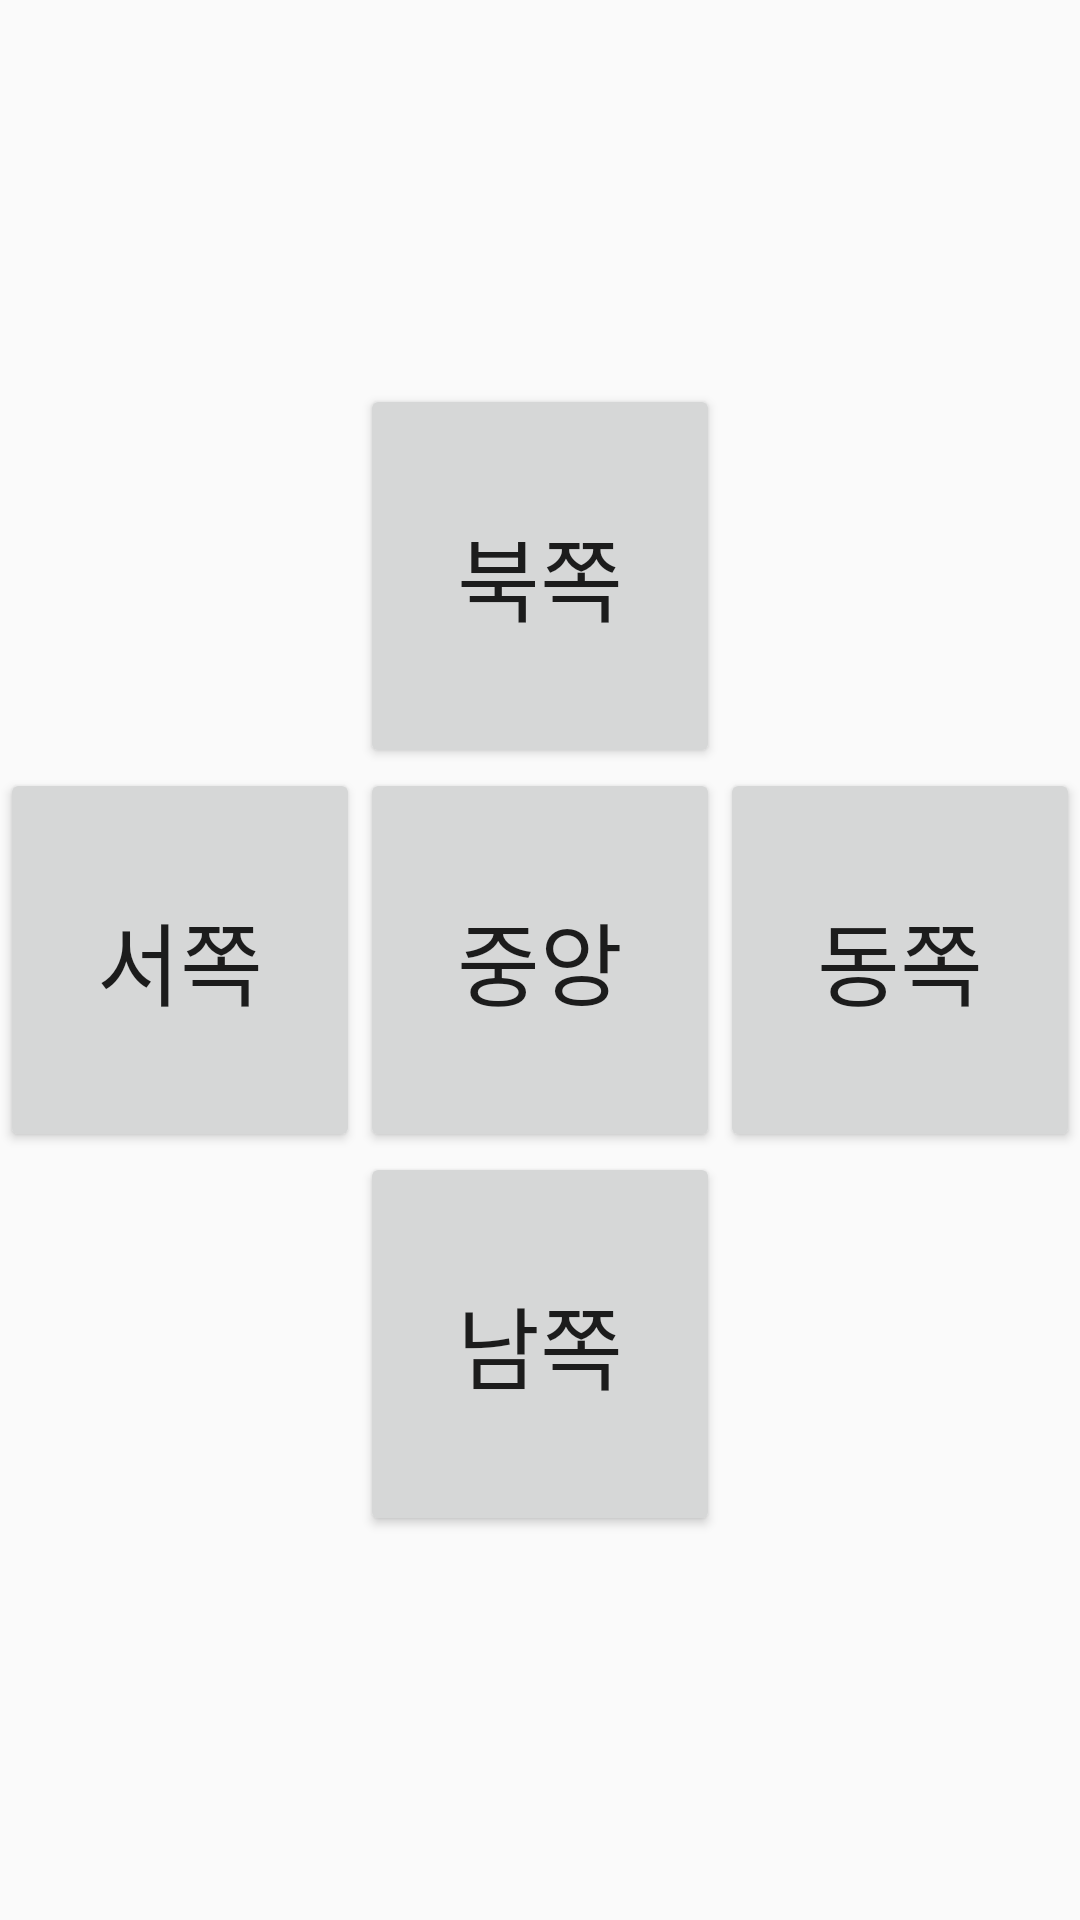

Reconstruct the res/layout file that produces this screen, plus the resources it refers to.
<!-- AndroidManifest.xml: application theme AppTheme -->
<!-- res/layout/gps_main.xml -->
<?xml version="1.0" encoding="utf-8"?>
<LinearLayout xmlns:android="http://schemas.android.com/apk/res/android"
    xmlns:tools="http://schemas.android.com/tools"
    android:layout_width="match_parent"
    android:layout_height="match_parent"
    android:orientation="vertical">

    <LinearLayout
        android:layout_width="match_parent"
        android:layout_height="0dp"
        android:layout_weight="1"
        android:orientation="horizontal"
        tools:ignore="UselessLeaf">

    </LinearLayout>

    <LinearLayout
        android:layout_width="match_parent"
        android:layout_height="0dp"
        android:layout_weight="1">

        <LinearLayout
            android:layout_width="0dp"
            android:layout_height="match_parent"
            android:layout_weight="1"
            tools:ignore="NestedWeights,UselessLeaf" />

        <Button
            android:layout_width="0dp"
            android:layout_height="match_parent"
            android:layout_weight="1"
            android:text="@string/north"
            android:textSize="30sp"
            android:onClick="north"/>

        <LinearLayout
            android:layout_width="0dp"
            android:layout_height="match_parent"
            android:layout_weight="1"
            tools:ignore="UselessLeaf" />
    </LinearLayout>

    <LinearLayout
        android:layout_width="match_parent"
        android:layout_height="0dp"
        android:layout_weight="1">

        <Button
            android:layout_width="0dp"
            android:layout_height="match_parent"
            android:layout_weight="1"
            android:text="@string/west"
            android:textSize="30sp"
            tools:ignore="ButtonStyle,NestedWeights"
            android:onClick="west"/>

        <Button
            android:layout_width="0dp"
            android:layout_height="match_parent"
            android:layout_weight="1"
            tools:ignore="ButtonStyle,UselessLeaf"
            android:text="@string/center"
            android:textSize="30sp"
            android:onClick="center"/>

        <Button
            android:layout_width="0dp"
            android:layout_height="match_parent"
            android:layout_weight="1"
            android:text="@string/east"
            android:textSize="30sp"
            android:onClick="east"
            tools:ignore="ButtonStyle" />
    </LinearLayout>

    <LinearLayout
        android:layout_width="match_parent"
        android:layout_height="0dp"
        android:layout_weight="1">

        <LinearLayout
            android:layout_width="0dp"
            android:layout_height="match_parent"
            android:layout_weight="1"
            tools:ignore="NestedWeights,UselessLeaf" />

        <Button
            android:layout_width="0dp"
            android:layout_height="match_parent"
            android:layout_weight="1"
            android:text="@string/south"
            android:textSize="30sp"
            android:onClick="south"/>

        <LinearLayout
            android:layout_width="0dp"
            android:layout_height="match_parent"
            android:layout_weight="1"
            tools:ignore="UselessLeaf" />
    </LinearLayout>

    <LinearLayout
        android:layout_width="match_parent"
        android:layout_height="0dp"
        android:layout_weight="1"
        android:orientation="horizontal"
        tools:ignore="UselessLeaf">

    </LinearLayout>


</LinearLayout>
<!-- resources referenced by this layout -->
<resources>
  <string name="center">중앙</string>
  <string name="east">동쪽</string>
  <string name="north">북쪽</string>
  <string name="south">남쪽</string>
  <string name="west">서쪽</string>
  <style name="AppTheme" parent="Theme.AppCompat.Light.DarkActionBar">
          
          <item name="colorPrimary">@color/colorPrimary</item>
          <item name="colorPrimaryDark">@color/colorPrimaryDark</item>
          <item name="colorAccent">@color/colorAccent</item>
  
          
          <item name="windowActionBar">false</item>
          <item name="windowNoTitle">true</item>
  
      </style>
  <!-- not gathered from this repository: default colours our renderer supplied (Android Studio template values) -->
  <color name="colorPrimary">#FF6200EE</color>
  <color name="colorPrimaryDark">#FF3700B3</color>
  <color name="colorAccent">#FF03DAC5</color>
</resources>
